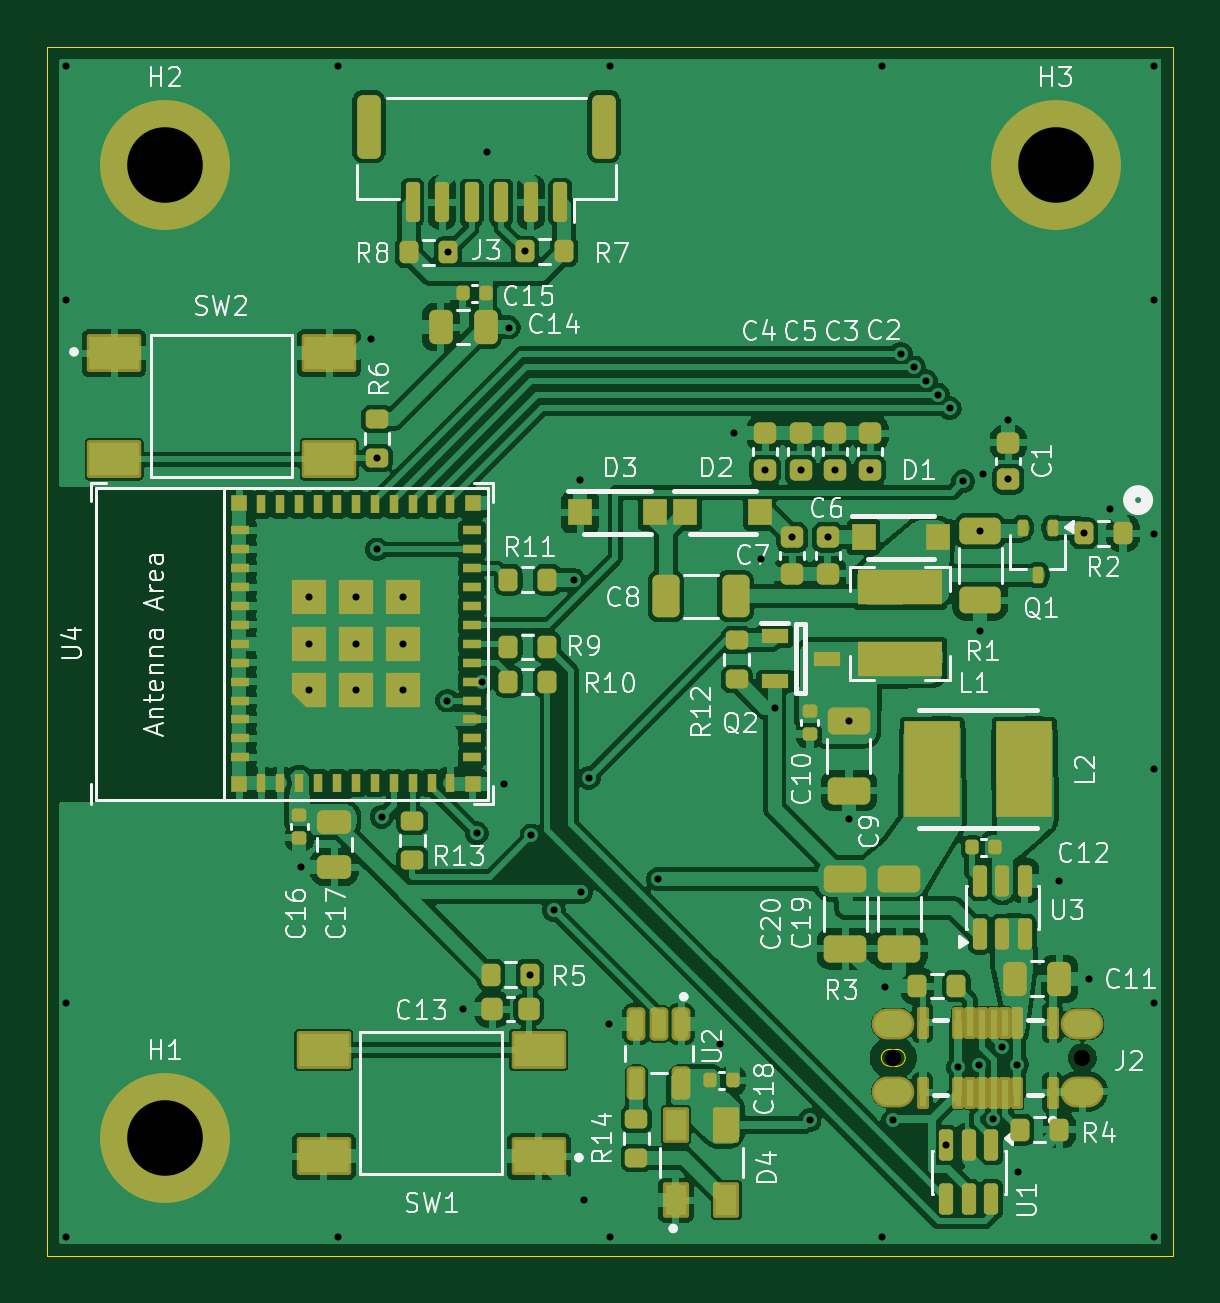
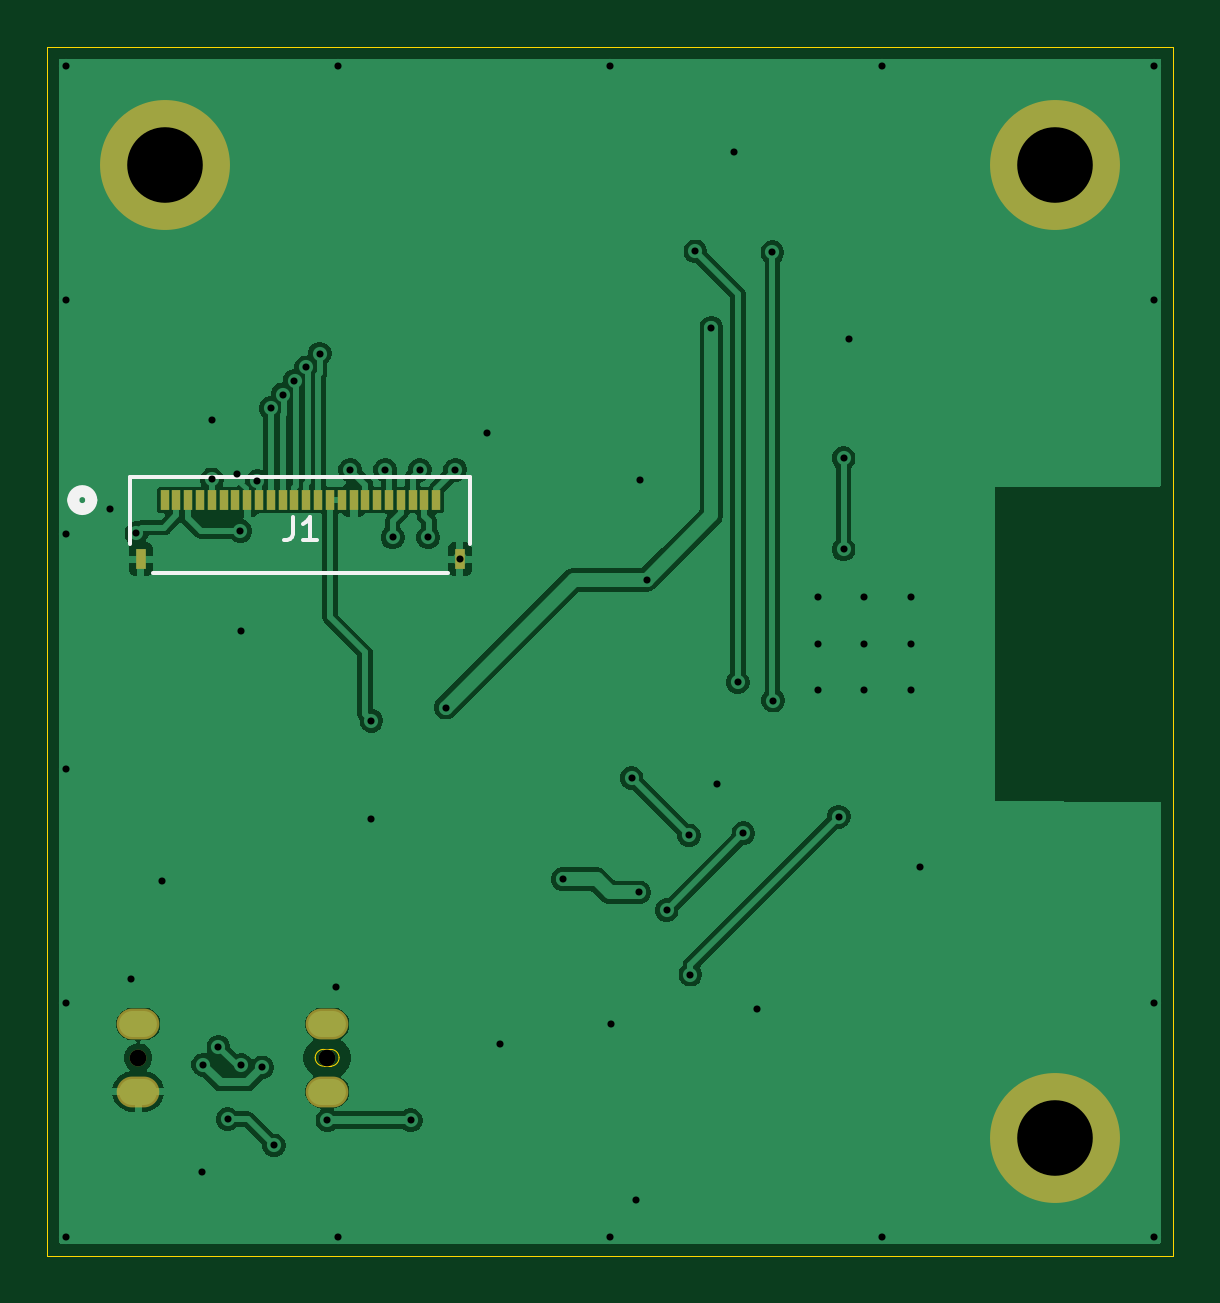
Circuit board: 11 layer files. Board 47.7 x 51.2 mm.
- bottom_copper: CO2Monitor-B_Cu.gbl (55687 bytes)
- bottom_mask: CO2Monitor-B_Mask.gbs (1566 bytes)
- paste: CO2Monitor-B_Paste.gbp (1191 bytes)
- bottom_silk: CO2Monitor-B_Silkscreen.gbo (2498 bytes)
- outline: CO2Monitor-Edge_Cuts.gm1 (1062 bytes)
- top_copper: CO2Monitor-F_Cu.gtl (209760 bytes)
- top_mask: CO2Monitor-F_Mask.gts (10538 bytes)
- paste: CO2Monitor-F_Paste.gtp (9845 bytes)
- top_silk: CO2Monitor-F_Silkscreen.gto (87783 bytes)
- drill: CO2Monitor-NPTH.drl (378 bytes)
- drill: CO2Monitor-PTH.drl (2043 bytes)

=== bottom_copper: CO2Monitor-B_Cu.gbl (55687 bytes, source omitted) ===
=== bottom_mask: CO2Monitor-B_Mask.gbs ===
%TF.GenerationSoftware,KiCad,Pcbnew,9.0.6*%
%TF.CreationDate,2025-12-09T15:41:04+01:00*%
%TF.ProjectId,CO2Monitor,434f324d-6f6e-4697-946f-722e6b696361,rev?*%
%TF.SameCoordinates,PX83b1de0PY8351ad0*%
%TF.FileFunction,Soldermask,Bot*%
%TF.FilePolarity,Negative*%
%FSLAX46Y46*%
G04 Gerber Fmt 4.6, Leading zero omitted, Abs format (unit mm)*
G04 Created by KiCad (PCBNEW 9.0.6) date 2025-12-09 15:41:04*
%MOMM*%
%LPD*%
G01*
G04 APERTURE LIST*
%ADD10C,5.500000*%
%ADD11O,1.804000X1.304000*%
%ADD12C,0.710000*%
%ADD13R,0.355600X0.838200*%
%ADD14R,0.406400X0.838200*%
G04 APERTURE END LIST*
D10*
%TO.C,H1*%
X4975000Y4975000D03*
%TD*%
%TO.C,H3*%
X42688000Y46185000D03*
%TD*%
%TO.C,H2*%
X4975000Y46185000D03*
%TD*%
D11*
%TO.C,J2*%
X35808001Y9805499D03*
X43808001Y9805499D03*
X35808001Y6945499D03*
X43808001Y6945499D03*
D12*
X35808001Y8375499D03*
X43808001Y8375499D03*
%TD*%
D13*
%TO.C,J1*%
X42690502Y31983000D03*
X42190501Y31983000D03*
X41690502Y31983000D03*
X41190500Y31983000D03*
X40690501Y31983000D03*
X40190502Y31983000D03*
X39690501Y31983000D03*
X39190502Y31983000D03*
X38690500Y31983000D03*
X38190501Y31983000D03*
X37690502Y31983000D03*
X37190501Y31983000D03*
X36690501Y31983000D03*
X36190500Y31983000D03*
X35690501Y31983000D03*
X35190502Y31983000D03*
X34690500Y31983000D03*
X34190501Y31983000D03*
X33690500Y31983000D03*
X33190501Y31983000D03*
X32690502Y31983000D03*
X32190500Y31983000D03*
X31690501Y31983000D03*
X31190502Y31983000D03*
D14*
X43690500Y29483000D03*
X30190502Y29483000D03*
%TD*%
M02*

=== paste: CO2Monitor-B_Paste.gbp ===
%TF.GenerationSoftware,KiCad,Pcbnew,9.0.6*%
%TF.CreationDate,2025-12-09T15:41:04+01:00*%
%TF.ProjectId,CO2Monitor,434f324d-6f6e-4697-946f-722e6b696361,rev?*%
%TF.SameCoordinates,PX83b1de0PY8351ad0*%
%TF.FileFunction,Paste,Bot*%
%TF.FilePolarity,Positive*%
%FSLAX46Y46*%
G04 Gerber Fmt 4.6, Leading zero omitted, Abs format (unit mm)*
G04 Created by KiCad (PCBNEW 9.0.6) date 2025-12-09 15:41:04*
%MOMM*%
%LPD*%
G01*
G04 APERTURE LIST*
%ADD10R,0.355600X0.838200*%
%ADD11R,0.406400X0.838200*%
G04 APERTURE END LIST*
D10*
%TO.C,J1*%
X42690502Y31983000D03*
X42190501Y31983000D03*
X41690502Y31983000D03*
X41190500Y31983000D03*
X40690501Y31983000D03*
X40190502Y31983000D03*
X39690501Y31983000D03*
X39190502Y31983000D03*
X38690500Y31983000D03*
X38190501Y31983000D03*
X37690502Y31983000D03*
X37190501Y31983000D03*
X36690501Y31983000D03*
X36190500Y31983000D03*
X35690501Y31983000D03*
X35190502Y31983000D03*
X34690500Y31983000D03*
X34190501Y31983000D03*
X33690500Y31983000D03*
X33190501Y31983000D03*
X32690502Y31983000D03*
X32190500Y31983000D03*
X31690501Y31983000D03*
X31190502Y31983000D03*
D11*
X43690500Y29483000D03*
X30190502Y29483000D03*
%TD*%
M02*

=== bottom_silk: CO2Monitor-B_Silkscreen.gbo ===
%TF.GenerationSoftware,KiCad,Pcbnew,9.0.6*%
%TF.CreationDate,2025-12-09T15:41:04+01:00*%
%TF.ProjectId,CO2Monitor,434f324d-6f6e-4697-946f-722e6b696361,rev?*%
%TF.SameCoordinates,PX83b1de0PY8351ad0*%
%TF.FileFunction,Legend,Bot*%
%TF.FilePolarity,Positive*%
%FSLAX46Y46*%
G04 Gerber Fmt 4.6, Leading zero omitted, Abs format (unit mm)*
G04 Created by KiCad (PCBNEW 9.0.6) date 2025-12-09 15:41:04*
%MOMM*%
%LPD*%
G01*
G04 APERTURE LIST*
%ADD10C,0.150000*%
%ADD11C,0.152400*%
%ADD12C,0.508000*%
%ADD13C,5.500000*%
%ADD14O,1.804000X1.304000*%
%ADD15C,0.710000*%
%ADD16R,0.355600X0.838200*%
%ADD17R,0.406400X0.838200*%
G04 APERTURE END LIST*
D10*
X37241333Y31273181D02*
X37241333Y30558896D01*
X37241333Y30558896D02*
X37288952Y30416039D01*
X37288952Y30416039D02*
X37384190Y30320800D01*
X37384190Y30320800D02*
X37527047Y30273181D01*
X37527047Y30273181D02*
X37622285Y30273181D01*
X36241333Y30273181D02*
X36812761Y30273181D01*
X36527047Y30273181D02*
X36527047Y31273181D01*
X36527047Y31273181D02*
X36622285Y31130324D01*
X36622285Y31130324D02*
X36717523Y31035086D01*
X36717523Y31035086D02*
X36812761Y30987467D01*
D11*
%TO.C,J1*%
X44141401Y32969993D02*
X44141401Y30124271D01*
X43194416Y28905993D02*
X30686586Y28905993D01*
X29739601Y32969993D02*
X44141401Y32969993D01*
X29739601Y30124271D02*
X29739601Y32969993D01*
D12*
X46554401Y31983000D02*
G75*
G02*
X45792401Y31983000I-381000J0D01*
G01*
X45792401Y31983000D02*
G75*
G02*
X46554401Y31983000I381000J0D01*
G01*
%TD*%
%LPC*%
D13*
%TO.C,H1*%
X4975000Y4975000D03*
%TD*%
%TO.C,H3*%
X42688000Y46185000D03*
%TD*%
%TO.C,H2*%
X4975000Y46185000D03*
%TD*%
D14*
%TO.C,J2*%
X35808001Y9805499D03*
X43808001Y9805499D03*
X35808001Y6945499D03*
X43808001Y6945499D03*
D15*
X35808001Y8375499D03*
X43808001Y8375499D03*
%TD*%
D16*
%TO.C,J1*%
X42690502Y31983000D03*
X42190501Y31983000D03*
X41690502Y31983000D03*
X41190500Y31983000D03*
X40690501Y31983000D03*
X40190502Y31983000D03*
X39690501Y31983000D03*
X39190502Y31983000D03*
X38690500Y31983000D03*
X38190501Y31983000D03*
X37690502Y31983000D03*
X37190501Y31983000D03*
X36690501Y31983000D03*
X36190500Y31983000D03*
X35690501Y31983000D03*
X35190502Y31983000D03*
X34690500Y31983000D03*
X34190501Y31983000D03*
X33690500Y31983000D03*
X33190501Y31983000D03*
X32690502Y31983000D03*
X32190500Y31983000D03*
X31690501Y31983000D03*
X31190502Y31983000D03*
D17*
X43690500Y29483000D03*
X30190502Y29483000D03*
%TD*%
%LPD*%
M02*

=== outline: CO2Monitor-Edge_Cuts.gm1 ===
%TF.GenerationSoftware,KiCad,Pcbnew,9.0.6*%
%TF.CreationDate,2025-12-09T15:41:04+01:00*%
%TF.ProjectId,CO2Monitor,434f324d-6f6e-4697-946f-722e6b696361,rev?*%
%TF.SameCoordinates,PX83b1de0PY8351ad0*%
%TF.FileFunction,Profile,NP*%
%FSLAX46Y46*%
G04 Gerber Fmt 4.6, Leading zero omitted, Abs format (unit mm)*
G04 Created by KiCad (PCBNEW 9.0.6) date 2025-12-09 15:41:04*
%MOMM*%
%LPD*%
G01*
G04 APERTURE LIST*
%TA.AperFunction,Profile*%
%ADD10C,0.050000*%
%TD*%
%TA.AperFunction,Profile*%
%ADD11C,0.010000*%
%TD*%
G04 APERTURE END LIST*
D10*
X0Y51160000D02*
X47663000Y51160000D01*
X47663000Y0D01*
X0Y0D01*
X0Y51160000D01*
D11*
%TO.C,J2*%
X36313001Y8375499D02*
G75*
G02*
X35958001Y8020499I-355000J0D01*
G01*
X35958001Y8730499D02*
G75*
G02*
X36313001Y8375499I0J-355000D01*
G01*
X35658001Y8730499D02*
X35958001Y8730499D01*
X35303001Y8375499D02*
G75*
G02*
X35658001Y8730499I355000J0D01*
G01*
X35658001Y8020499D02*
G75*
G02*
X35303001Y8375499I0J355000D01*
G01*
X35958001Y8020499D02*
X35658001Y8020499D01*
%TD*%
M02*

=== top_copper: CO2Monitor-F_Cu.gtl (209760 bytes, source omitted) ===
=== top_mask: CO2Monitor-F_Mask.gts (10538 bytes, source omitted) ===
=== paste: CO2Monitor-F_Paste.gtp (9845 bytes, source omitted) ===
=== top_silk: CO2Monitor-F_Silkscreen.gto (87783 bytes, source omitted) ===
=== drill: CO2Monitor-NPTH.drl ===
M48
; DRILL file {KiCad 9.0.6} date 2025-12-09T15:41:12+0100
; FORMAT={-:-/ absolute / metric / decimal}
; #@! TF.CreationDate,2025-12-09T15:41:12+01:00
; #@! TF.GenerationSoftware,Kicad,Pcbnew,9.0.6
; #@! TF.FileFunction,NonPlated,1,2,NPTH
FMAT,2
METRIC
; #@! TA.AperFunction,NonPlated,NPTH,ComponentDrill
T1C0.710
%
G90
G05
T1
X35.808Y8.375
X43.808Y8.375
M30

=== drill: CO2Monitor-PTH.drl ===
M48
; DRILL file {KiCad 9.0.6} date 2025-12-09T15:41:12+0100
; FORMAT={-:-/ absolute / metric / decimal}
; #@! TF.CreationDate,2025-12-09T15:41:12+01:00
; #@! TF.GenerationSoftware,Kicad,Pcbnew,9.0.6
; #@! TF.FileFunction,Plated,1,2,PTH
FMAT,2
METRIC
; #@! TA.AperFunction,Plated,PTH,ViaDrill
T1C0.300
; #@! TA.AperFunction,Plated,PTH,ComponentDrill
T2C0.600
; #@! TA.AperFunction,Plated,PTH,ComponentDrill
T3C3.200
%
G90
G05
T1
X0.8Y50.36
X0.8Y0.8
X0.801Y40.44
X0.801Y10.704
X10.718Y16.448
X11.088Y27.873
X11.088Y25.898
X11.088Y23.923
X12.313Y0.802
X12.316Y50.36
X13.063Y27.873
X13.063Y25.898
X13.063Y23.923
X13.698Y38.798
X13.948Y33.763
X13.948Y29.898
X14.148Y18.578
X15.038Y27.873
X15.038Y25.898
X15.038Y23.923
X16.928Y23.498
X16.958Y42.473
X17.598Y10.448
X18.183Y17.883
X18.418Y24.278
X18.598Y46.708
X19.318Y19.948
X19.538Y39.288
X20.218Y42.508
X20.428Y11.898
X20.488Y17.788
X21.438Y14.628
X22.278Y28.608
X22.548Y32.848
X22.598Y15.378
X22.718Y2.348
X22.918Y20.218
X23.788Y9.818
X23.829Y0.8
X23.831Y50.36
X25.843Y15.933
X28.478Y8.968
X29.048Y34.818
X30.191Y29.483
X30.383Y33.261
X30.783Y23.198
X31.533Y30.41
X31.883Y33.261
X32.268Y5.728
X33.033Y30.41
X33.353Y33.261
X33.933Y22.636
X33.938Y18.498
X34.833Y33.261
X35.347Y50.36
X35.351Y0.8
X35.448Y11.388
X35.798Y5.738
X36.122Y38.178
X36.699Y37.603
X37.19Y37.028
X37.695Y36.453
X38.058Y4.663
X38.198Y35.878
X38.558Y7.968
X38.766Y32.778
X39.451Y8.069
X39.468Y26.448
X39.483Y30.673
X39.628Y33.108
X40.01Y5.775
X40.408Y8.839
X40.678Y35.358
X40.683Y32.861
X41.058Y8.078
X41.088Y3.528
X42.808Y15.878
X43.883Y30.578
X44.108Y11.728
X44.988Y31.618
X46.846Y0.808
X46.861Y40.442
X46.861Y30.53
X46.861Y20.618
X46.861Y10.706
X46.863Y50.36
T3
X4.975Y46.185
X4.975Y4.975
X42.688Y46.185
T2
G00X36.058Y9.805
M15
G01X35.558Y9.805
M16
G05
G00X36.058Y6.945
M15
G01X35.558Y6.945
M16
G05
G00X44.058Y9.805
M15
G01X43.558Y9.805
M16
G05
G00X44.058Y6.945
M15
G01X43.558Y6.945
M16
G05
M30

